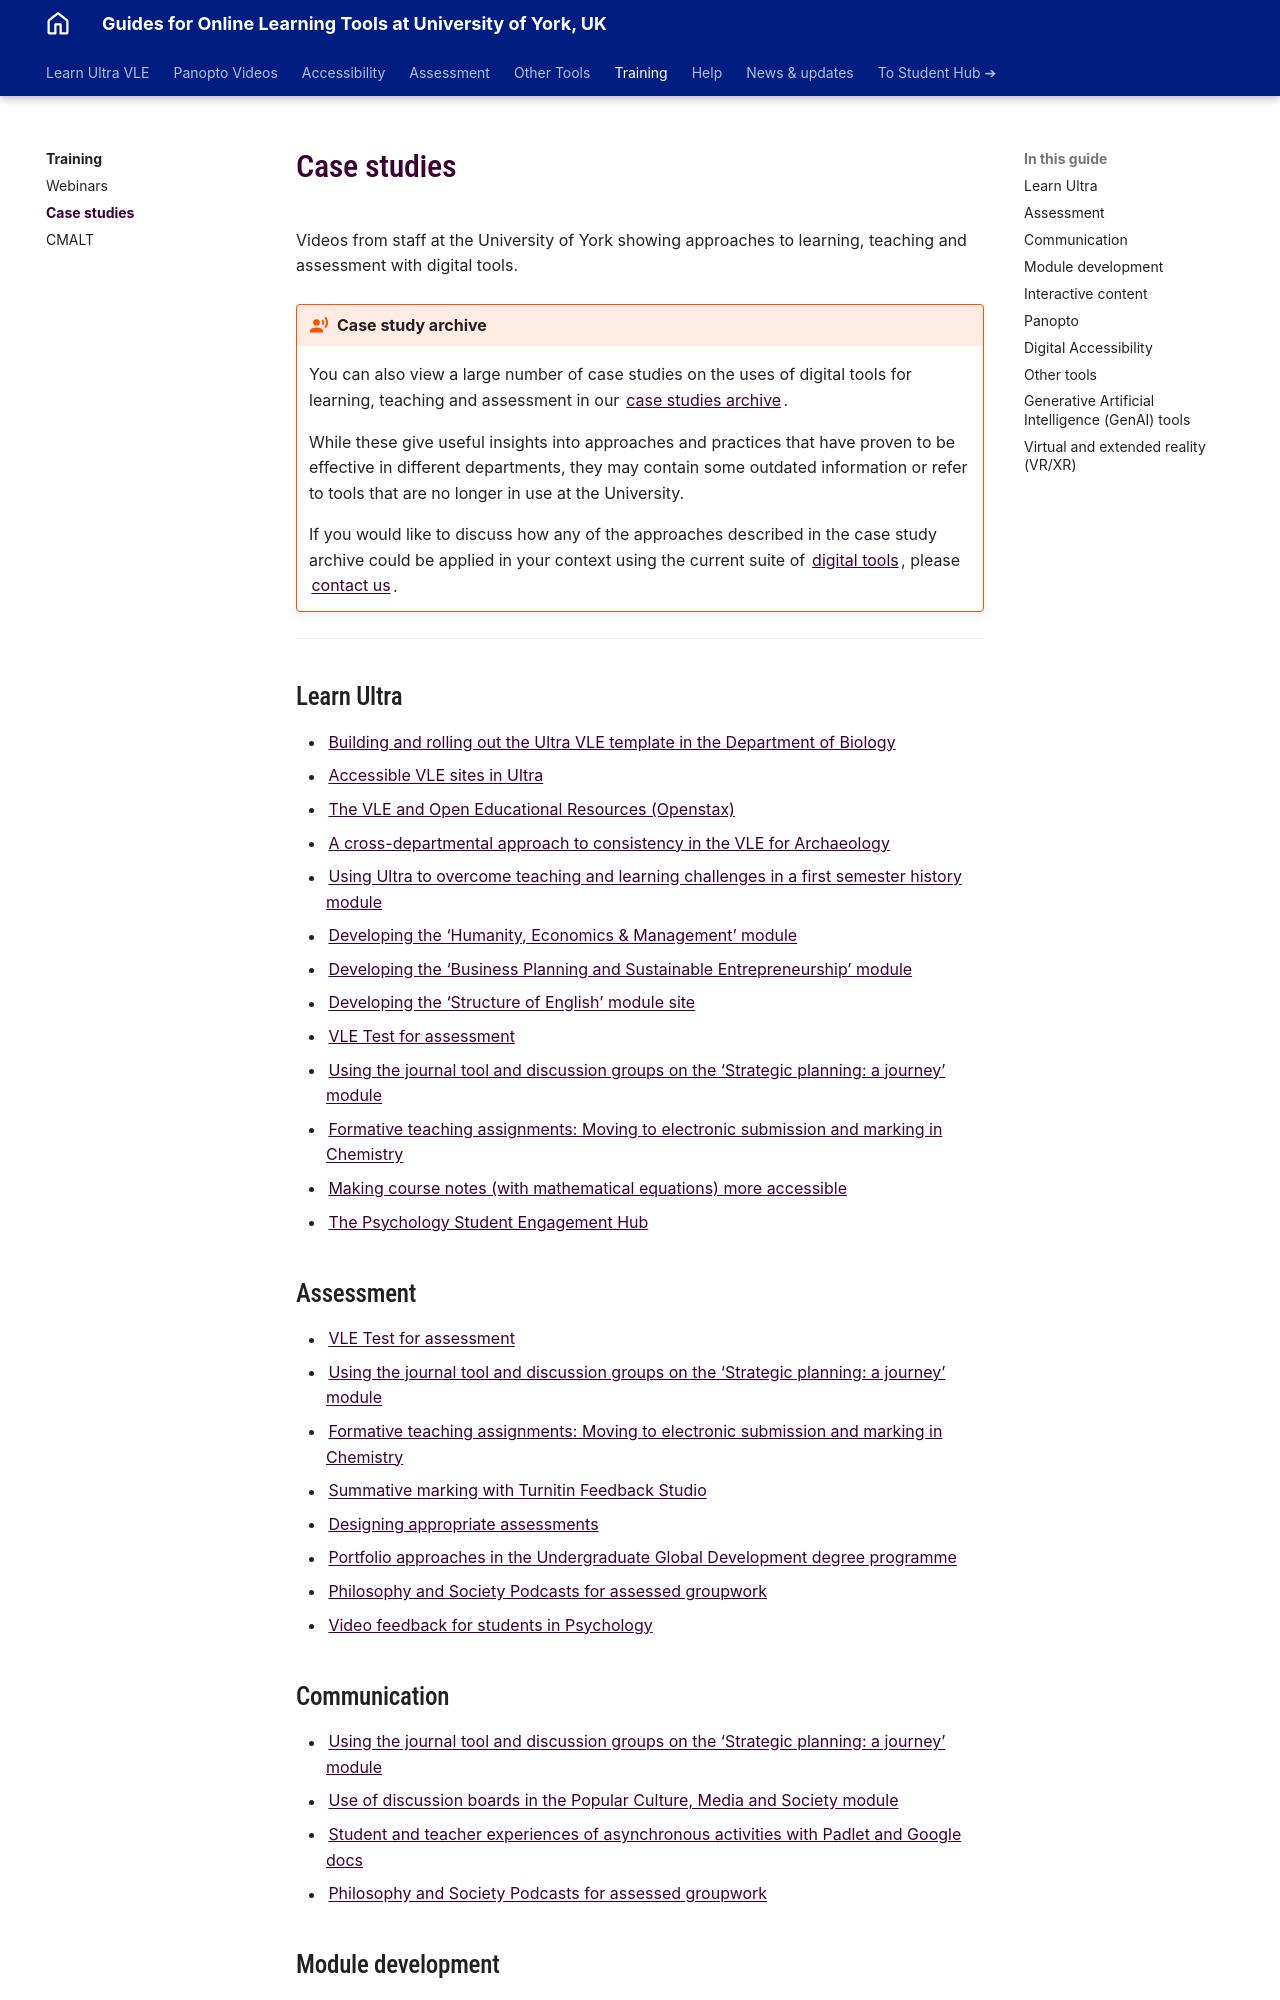

repository: PDLT-University-of-York/test-split-site · page: training/case-studies/index.html · generator: mkdocs

# Case studies

Videos from staff at the University of York showing approaches to learning, teaching and assessment with digital tools.

!!! case-study "Case study archive"
    You can also view a large number of case studies on the uses of digital tools for learning, teaching and assessment in our [case studies archive](https://elearningyork.wpcomstaging.com/learning-design-and-development/case-studies/).
    
    While these give useful insights into approaches and practices that have proven to be effective in different departments, they may contain some outdated information or refer to tools that are no longer in use at the University.
    
    If you would like to discuss how any of the approaches described in the case study archive could be applied in your context using the current suite of [digital tools](../../other-tools/index.md), please [contact us](../../help/contact-us.md/).

---

## Learn Ultra

- [Building and rolling out the Ultra VLE template in the Department of Biology](../../training/case-studies/biology-barnes-evans.md)
- [Accessible VLE sites in Ultra](../../training/case-studies/env-geog-chapman.md)
- [The VLE and Open Educational Resources (Openstax)](../../training/case-studies/health-sciences-graham.md)
- [A cross-departmental approach to consistency in the VLE for Archaeology](../../training/case-studies/archaeology-alexander-bates.md)
- [Using Ultra to overcome teaching and learning challenges in a first semester history module](../../training/case-studies/history-howlett.md)
- [Developing the ‘Humanity, Economics & Management’ module](../../training/case-studies/sbs-issitt.md)
- [Developing the ‘Business Planning and Sustainable Entrepreneurship’ module](../../training/case-studies/sbs-sinclair.md)
- [Developing the ‘Structure of English’ module site](../../training/case-studies/lls-rye.md)
- [VLE Test for assessment](../../training/case-studies/cs-yuan.md)
- [Using the journal tool and discussion groups on the ‘Strategic planning: a journey’ module](../../training/case-studies/sbs-fanning.md)
- [Formative teaching assignments: Moving to electronic submission and marking in Chemistry](../../training/case-studies/chem-parsons.md)
- [Making course notes (with mathematical equations) more accessible](../../training/case-studies/maths-hargreaves.md)
- [The Psychology Student Engagement Hub](../../training/case-studies/psychology-reid.md)

## Assessment

- [VLE Test for assessment](../../training/case-studies/cs-yuan.md)
- [Using the journal tool and discussion groups on the ‘Strategic planning: a journey’ module](../../training/case-studies/sbs-fanning.md)
- [Formative teaching assignments: Moving to electronic submission and marking in Chemistry](../../training/case-studies/chem-parsons.md)
- [Summative marking with Turnitin Feedback Studio](../../training/case-studies/eng-asciuto.md) 
- [Designing appropriate assessments](../../training/case-studies/law-slorach.md)
- [Portfolio approaches in the Undergraduate Global Development degree programme](../../training/case-studies/politics-krauss.md)
- [Philosophy and Society Podcasts for assessed groupwork](../../training/case-studies/philosophy-jay-lee.md)
- [Video feedback for students in Psychology](../../training/case-studies/psychology-quinn.md)
